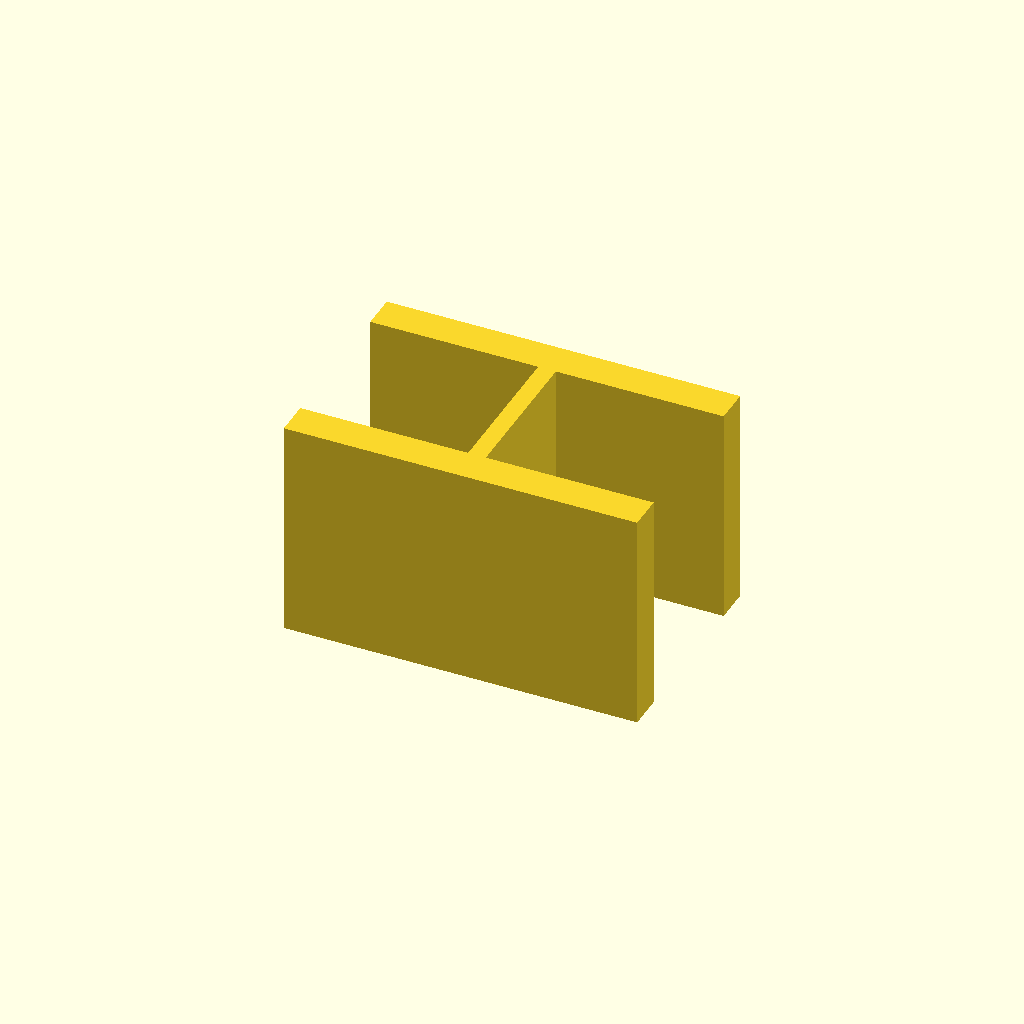
Cell 1: the model at its default parameters.
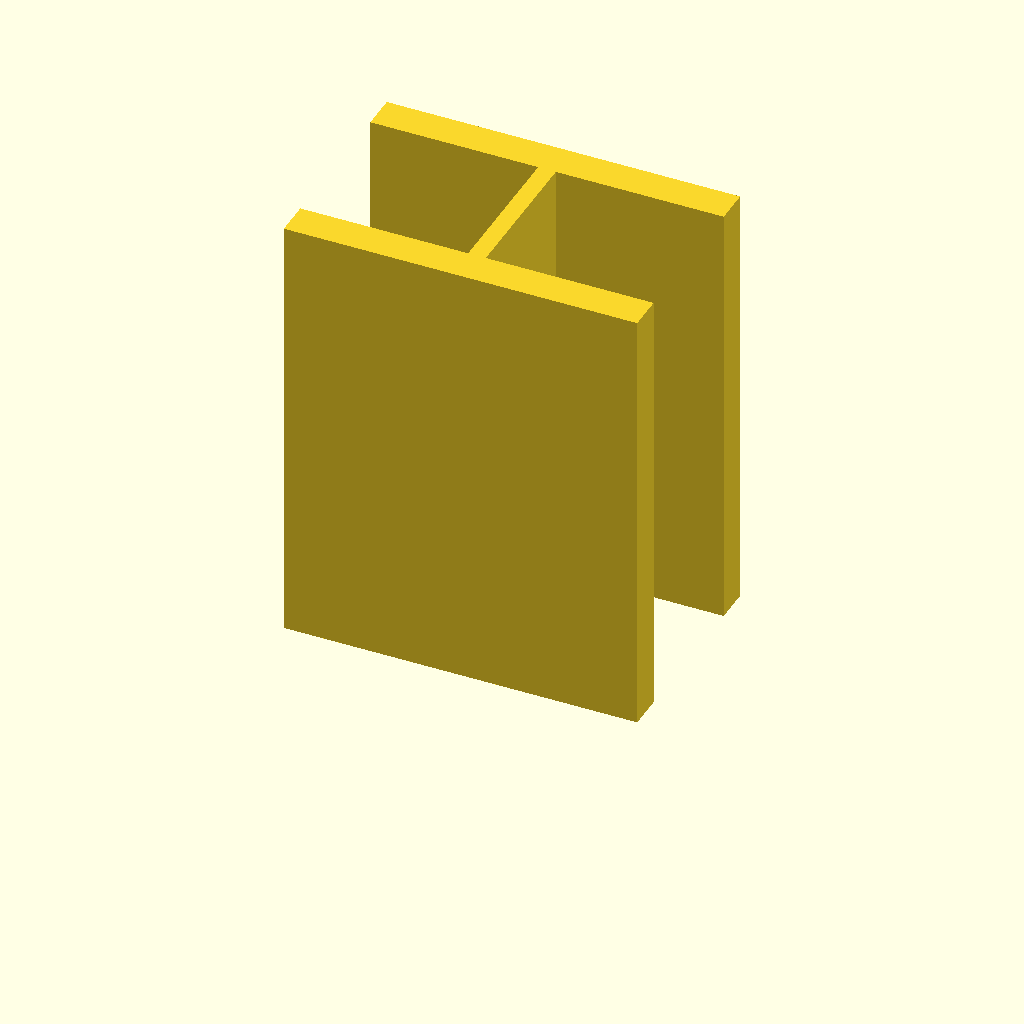
Cell 2: plate_t = 100 (everything else at default).
All cells are drawn from one camera (rotation 55°, 0°, 25°, orthographic, colour scheme Cornfield), so only the parameter changes between them.
The OpenSCAD source (optional_data/data/sketch3/structsections/part_0066.scad):
$fn = 32;

// ----------------------------------------------------------------------
// Structural section: ibeam 80 x 50 mm
// ----------------------------------------------------------------------

// --- parameters (mm) ---
sec_w = 80;               // section width, X
sec_h = 50;               // section height, Y
flange_t = 8;             // flange thickness
web_t = 4;                // web thickness
plate_t = 50;             // cut length, Z (extrusion height)

profile = [[0, 0], [80, 0], [80, 8], [42, 8], [42, 42], [80, 42], [80, 50], [0, 50], [0, 42], [38, 42], [38, 8], [0, 8]];  // primary outline, 12 points, counter clockwise

// --- the one profile operation ---
linear_extrude(height = plate_t) polygon(points = profile);
Parameter table extracted from the source (name, type, default, range or options):
sec_w: number, default 80
sec_h: number, default 50
flange_t: number, default 8
web_t: number, default 4
plate_t: number, default 50
